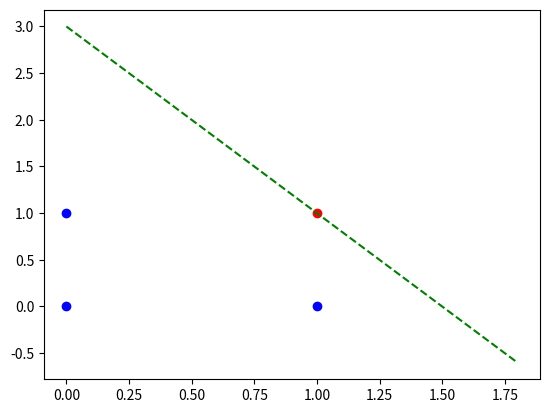

Generate this figure with matplotlib:
# -*- coding: utf-8 -*-
"""
Created on Wed Aug 29 10:02:04 2018

@author: Student
"""
import numpy as np
from matplotlib import pyplot as plot

X = np.array([[0, 0, 1, 1], [0, 1, 0, 1]])
Y = np.array([0, 0, 0, 1])

X = X.T
w = np.zeros(len(X[0]))
b = 1
alpha = 0.1
flag = 0
for i in range(100):
    j = i%4
    z = np.dot(w,X[j])+b
    if z>=0:
        a = 1
    else:
        a = 0
    e = Y[j]-a
    if e==0:
        flag = flag+1
    else:
        flag = 0
    if flag==4:
        print("Total iterations of the stochastic gradient are: ", i)
        break
    w = w + alpha*e*X[j]
    b = b + alpha*e

print(w)
print(b)

for i in range(4):
    z = np.dot(w,X[i])+b
    if z>=0:
        a = 1
        plot.plot(X[i][0],X[i][1], 'ro')
    else:
        a = 0
        plot.plot(X[i][0],X[i][1], 'bo')
    #print(X[i], a)
        
k = np.arange(0, 2, 0.2)
plot.plot(k, -1*(k*w[0]/w[1] + b/w[1]), 'g--')